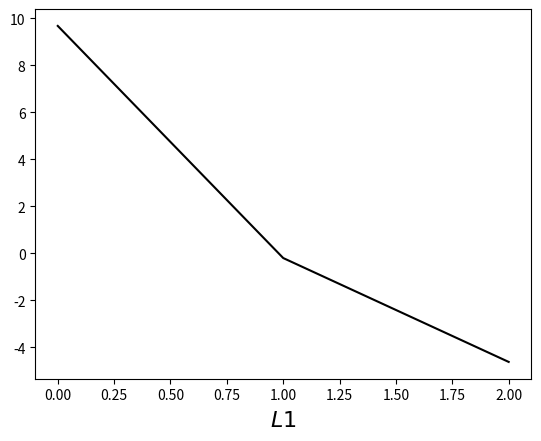

Recreate this plot in Python.
#定義並建立一神經網路
class mul_layer():
    def _ini_(self):
        self.x = None
        self.y = None
    def forward(self, x, y):
        self.x = x
        self.y = y
        out = x*y
        return out
    def backward(self, dout):
        dx = dout * self.y
        dy = dout * self.x
        return dx, dy

# 初始值設定
n_X = 2
price_Y = 100
b_TAX = 1.1
"""
付費總價格是根據水果價格, 稅金變動而受影響

水果價格是根據購買數量與單品價格而變動

可以利用每一個cell (cell - 1: 水果價格; cell - 2: 付費總價格), 推導微分的結果

先計算數量與單價  再乘上稅金 = Total price
"""
# 指定Build _Network組合
mul_fruit_layer = mul_layer()
mul_tax_layer = mul_layer()

#forward 
fruit_price = mul_fruit_layer.forward(price_Y, n_X)
total_price = mul_tax_layer.forward(fruit_price, b_TAX)

#backward 
dtotal_price = 1 #this is linear function, which y=x, dy/dx=1
d_fruit_price, d_b_TAX = mul_tax_layer.backward(dtotal_price)
d_price_Y, d_n_X =  mul_tax_layer.backward(d_fruit_price)

#result
print("fruit price: %i"%fruit_price)
print("針對所有水果價格微分, 得到 TAX: %2f" %d_fruit_price)


import numpy as np
 
# Sigmoid 函數可以將任何值都映射到一個位於 0 到  1 範圍內的值。通過它，我們可以將實數轉化為概率值
'''
定義數學函數:
y=f(x) = 1/(1+np.exp(-x));
dy/dx = df = y*(1-y) 

為了計算方便, 這邊把 y=f(x) 與 dy/dx 放在同一function 裡面;
利用 deriv (derivative)做變數, 來分別指定方程式

'''    

def nonlin(x,deriv=False):
    if(deriv==True):
        return x*(1-x)
    return 1/(1+np.exp(-x))
'''
通過 “nonlin” 函數體還能得到 sigmod 函數的導數（當形參 deriv 為 True 時）。
Sigmoid 函數優異特性之一，在於只用它的輸出值便可以得到其導數值。
若 Sigmoid 的輸出值用變數 out 表示，則其導數值可簡單通過式子 out *(1-out) 
'''

'''
input dataset
輸入資料集初始化為 numpy 中的矩陣。每一 column 為一個“訓練實例”，
每一 row 的對應著一個輸入節點。這樣，我們的神經網路便有 3 個輸入節點，
4 個訓練實例。
'''
X = np.array([  [0,0,1],
                [0,1,1],
                [1,0,1],
                [1,1,1] ])  

# define output dataset 
y = np.array([[0,0,1,1]]).T

'''
輸出資料集進行初始化
.T” 為轉置函數。經轉置後，該  y  矩陣便包含 4 column 1 row。
同我們的輸入一致，每一 column 是一個訓練實例，而每一row（僅有一row）對應一個輸出節點。
因此，我們的網路含有 3 個輸入， 1 個輸出
'''

# seed random numbers to make calculation
# deterministic (just a good practice)
np.random.seed(1)
#亂數設定產生種子得到的權重初始化集仍是隨機分佈的，
#但每次開始訓練時，得到的權重初始集分佈都是完全一致的。
 
# initialize weights randomly with mean 0
syn0 = 2*np.random.random((3,1)) - 1
iter = 0

syn0_history = [syn0]
#該神經網路權重矩陣的初始化操作。
#用 “syn0” 來代指 (即“輸入層-第一層隱層”間權重矩陣）

for iter in range(10000):
    # forward propagation
    l0 = X
    l1 = nonlin(np.dot(l0,syn0))
    
    '''
    首先讓網路基於給定輸入“試著”去預測輸出。
    以至於作出一些調整，使得在每次反覆運算過程中網路能夠表現地更好一點。
    (4 x 3) dot (3 x 1) = (4 x 1)
    此 column 代碼包含兩個步驟。首先，將 l0 與 syn0 進行矩陣相乘。
    然後，將計算結果傳遞給 sigmoid 函數。具體考慮到各個矩陣的維度：
    (4 x 3) dot (3 x 1) = (4 x 1)
    '''
 
    # how much did we miss?
    l1_error = y - l1
 
    # multiply how much we missed by the 
    # slope of the sigmoid at the values in l1
    l1_delta = l1_error * nonlin(l1,True)
    
    '''
    對於每一輸入，可知 l1 都有對應的一個“猜測”結果。那麼通過將真實的結果（y）與猜測結果（l1）作減，
    就可以對比得到網路預測的效果怎麼樣。
    l1_error 是一個有正數和負數組成的向量，它可以反映出網路的誤差有多大
    '''
    # update weights
    syn0 += np.dot(l0.T,l1_delta)
    
print("Output After Training:")
print("\n")
print(l1)

import matplotlib.pyplot as plt
plt.plot(syn0_history[0], ms=3, lw=1.5, color='black')
plt.xlabel(r'$L1$', fontsize=16)
plt.show()